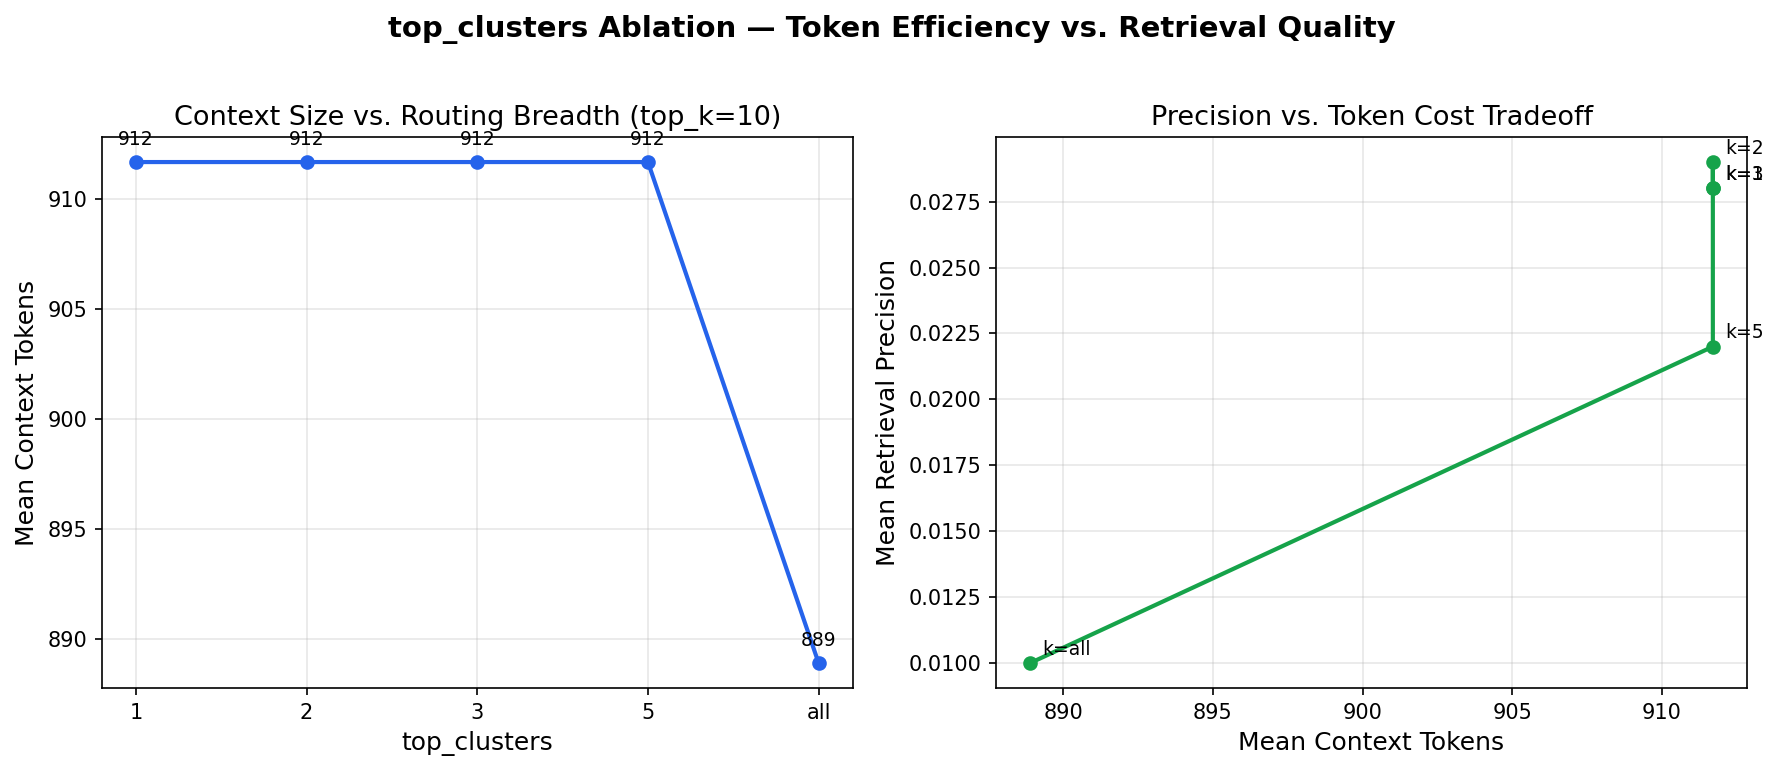

The table this chart was drawn from, first rows:
top_clusters, top_clusters_label, mean_context_tokens, mean_latency_ms, mean_precision_score, n_queries
1, 1, 911.7, 159.6, 0.028, 50
2, 2, 911.7, 59.5, 0.029, 50
3, 3, 911.7, 63.4, 0.028, 50
5, 5, 911.7, 65.2, 0.022, 50
126, all, 888.9, 59.1, 0.01, 50
